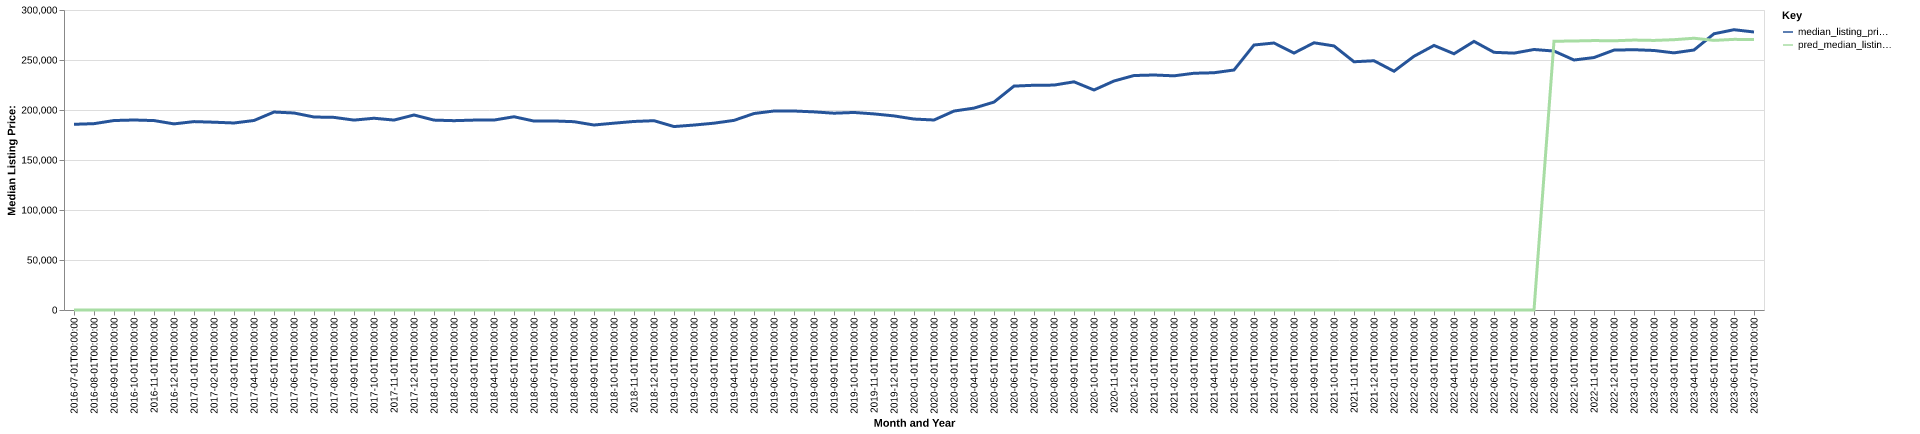

The table this chart was drawn from, first rows:
date, time_idx, median_listing_price, thirty_year_interest_rate_five, month, county_name, active_listing_count, median_days_on_market, pred_median_listing_price, month_year
2016-07-01, 0, 185700, 3.72, 7, Hammond, LA, 564.0, 73.0, 0, Jul-2016
2016-08-01, 1, 186341, 3.73, 8, Hammond, LA, 550.0, 80.0, 0, Aug-2016
2016-09-01, 2, 189475, 3.66, 9, Hammond, LA, 524.0, 74.0, 0, Sep-2016
2016-10-01, 3, 190000, 3.64, 10, Hammond, LA, 489.0, 72.0, 0, Oct-2016
2016-11-01, 4, 189425, 3.66, 11, Hammond, LA, 490.0, 78.0, 0, Nov-2016
2016-12-01, 5, 186115, 3.48, 12, Hammond, LA, 470.0, 85.0, 0, Dec-2016
2017-01-01, 6, 188396, 3.45, 1, Hammond, LA, 451.0, 88.0, 0, Jan-2017
2017-02-01, 7, 187794, 3.5, 2, Hammond, LA, 452.0, 81.0, 0, Feb-2017
2017-03-01, 8, 187013, 3.52, 3, Hammond, LA, 446.0, 66.0, 0, Mar-2017
2017-04-01, 9, 189500, 4.03, 4, Hammond, LA, 435.0, 71.0, 0, Apr-2017
2017-05-01, 10, 197964, 4.32, 5, Hammond, LA, 469.0, 62.0, 0, May-2017
2017-06-01, 11, 197000, 4.2, 6, Hammond, LA, 476.0, 65.0, 0, Jun-2017
2017-07-01, 12, 193000, 4.19, 7, Hammond, LA, 467.0, 73.0, 0, Jul-2017
2017-08-01, 13, 192619, 4.3, 8, Hammond, LA, 464.0, 80.0, 0, Aug-2017
2017-09-01, 14, 189900, 4.1, 9, Hammond, LA, 462.0, 74.0, 0, Sep-2017
2017-10-01, 15, 191750, 4.05, 10, Hammond, LA, 455.0, 81.0, 0, Oct-2017
2017-11-01, 16, 189925, 3.94, 11, Hammond, LA, 459.0, 73.0, 0, Nov-2017
2017-12-01, 17, 195000, 4.03, 12, Hammond, LA, 479.0, 72.0, 0, Dec-2017
2018-01-01, 18, 189900, 3.93, 1, Hammond, LA, 477.0, 74.0, 0, Jan-2018
2018-02-01, 19, 189325, 3.83, 2, Hammond, LA, 488.0, 75.0, 0, Feb-2018
2018-03-01, 20, 189900, 3.94, 3, Hammond, LA, 492.0, 67.0, 0, Mar-2018
2018-04-01, 21, 189950, 3.95, 4, Hammond, LA, 500.0, 64.0, 0, Apr-2018
2018-05-01, 22, 193245, 3.99, 5, Hammond, LA, 509.0, 65.0, 0, May-2018
2018-06-01, 23, 188928, 4.15, 6, Hammond, LA, 546.0, 61.0, 0, Jun-2018
2018-07-01, 24, 189043, 4.4, 7, Hammond, LA, 537.0, 69.0, 0, Jul-2018
2018-08-01, 25, 188305, 4.46, 8, Hammond, LA, 537.0, 74.0, 0, Aug-2018
2018-09-01, 26, 185000, 4.58, 9, Hammond, LA, 567.0, 78.0, 0, Sep-2018
2018-10-01, 27, 186826, 4.66, 10, Hammond, LA, 579.0, 61.0, 0, Oct-2018
2018-11-01, 28, 188538, 4.62, 11, Hammond, LA, 604.0, 67.0, 0, Nov-2018
2018-12-01, 29, 189305, 4.54, 12, Hammond, LA, 615.0, 78.0, 0, Dec-2018
2019-01-01, 30, 183445, 4.6, 1, Hammond, LA, 607.0, 90.0, 0, Jan-2019
2019-02-01, 31, 184950, 4.72, 2, Hammond, LA, 605.0, 88.0, 0, Feb-2019
2019-03-01, 32, 186821, 4.9, 3, Hammond, LA, 603.0, 76.0, 0, Mar-2019
2019-04-01, 33, 189625, 4.94, 4, Hammond, LA, 594.0, 69.0, 0, Apr-2019
2019-05-01, 34, 196475, 4.75, 5, Hammond, LA, 572.0, 71.0, 0, May-2019
2019-06-01, 35, 199000, 4.51, 6, Hammond, LA, 594.0, 67.0, 0, Jun-2019
2019-07-01, 36, 199000, 4.41, 7, Hammond, LA, 601.0, 68.0, 0, Jul-2019
2019-08-01, 37, 198123, 4.41, 8, Hammond, LA, 597.0, 74.0, 0, Aug-2019
2019-09-01, 38, 196806, 4.2, 9, Hammond, LA, 585.0, 78.0, 0, Sep-2019
2019-10-01, 39, 197538, 4.14, 10, Hammond, LA, 559.0, 80.0, 0, Oct-2019
2019-11-01, 40, 196100, 3.84, 11, Hammond, LA, 539.0, 79.0, 0, Nov-2019
2019-12-01, 41, 194100, 3.81, 12, Hammond, LA, 517.0, 87.0, 0, Dec-2019
2020-01-01, 42, 190950, 3.75, 1, Hammond, LA, 490.0, 93.0, 0, Jan-2020
2020-02-01, 43, 190000, 3.73, 2, Hammond, LA, 468.0, 88.0, 0, Feb-2020
2020-03-01, 44, 198950, 3.78, 3, Hammond, LA, 454.0, 71.0, 0, Mar-2020
2020-04-01, 45, 201900, 3.75, 4, Hammond, LA, 450.0, 74.0, 0, Apr-2020
2020-05-01, 46, 207900, 3.74, 5, Hammond, LA, 391.0, 85.0, 0, May-2020
2020-06-01, 47, 223900, 3.72, 6, Hammond, LA, 317.0, 95.0, 0, Jun-2020
2020-07-01, 48, 224750, 3.49, 7, Hammond, LA, 299.0, 72.0, 0, Jul-2020
2020-08-01, 49, 224900, 3.65, 8, Hammond, LA, 284.0, 60.0, 0, Aug-2020
2020-09-01, 50, 228190, 3.33, 9, Hammond, LA, 269.0, 65.0, 0, Sep-2020
2020-10-01, 51, 220000, 3.28, 10, Hammond, LA, 228.0, 62.0, 0, Oct-2020
2020-11-01, 52, 229000, 3.21, 11, Hammond, LA, 216.0, 58.0, 0, Nov-2020
2020-12-01, 53, 234475, 3.07, 12, Hammond, LA, 204.0, 72.0, 0, Dec-2020
2021-01-01, 54, 235000, 2.99, 1, Hammond, LA, 176.0, 85.0, 0, Jan-2021
2021-02-01, 55, 234170, 2.93, 2, Hammond, LA, 157.0, 75.0, 0, Feb-2021
2021-03-01, 56, 236750, 2.88, 3, Hammond, LA, 156.0, 63.0, 0, Mar-2021
2021-04-01, 57, 237250, 2.84, 4, Hammond, LA, 153.0, 50.0, 0, Apr-2021
2021-05-01, 58, 240000, 2.71, 5, Hammond, LA, 147.0, 55.0, 0, May-2021
2021-06-01, 59, 265000, 2.79, 6, Hammond, LA, 143.0, 64.0, 0, Jun-2021
... 25 more rows
